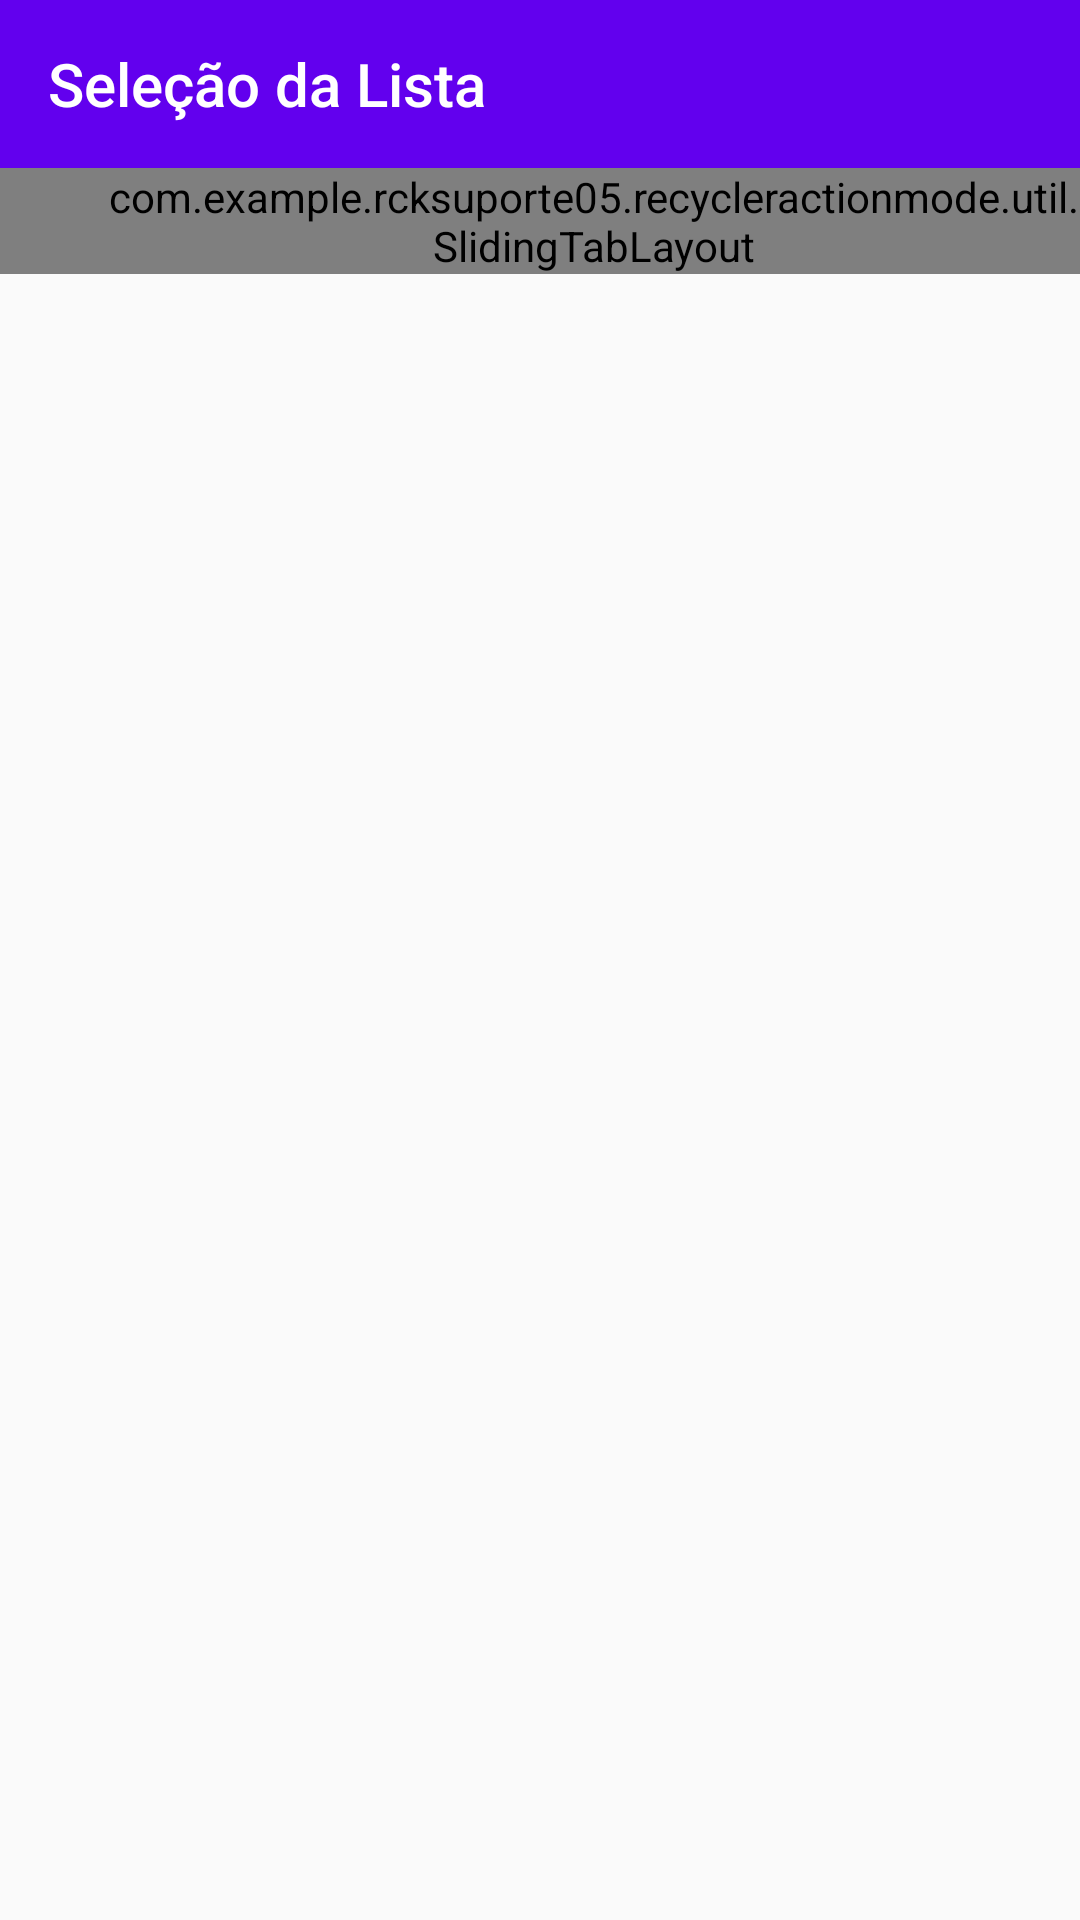

Here is an Android app screen rendered from its layout file. Give the layout XML and the strings, colors and styles it references.
<!-- AndroidManifest.xml: application theme AppTheme -->
<!-- res/layout/activity_tab.xml -->
<?xml version="1.0" encoding="utf-8"?>
<LinearLayout xmlns:android="http://schemas.android.com/apk/res/android"
    xmlns:app="http://schemas.android.com/apk/res-auto"
    xmlns:tools="http://schemas.android.com/tools"
    android:layout_width="match_parent"
    android:layout_height="match_parent"
    android:orientation="vertical"
    android:theme="@style/AppTheme"
    tools:context="com.example.rcksuporte05.recycleractionmode.Activitys.TabActivity">

    <android.support.v7.widget.Toolbar
        android:id="@+id/toolbar"
        android:layout_width="match_parent"
        android:layout_height="wrap_content"
        android:background="@color/colorPrimary"
        android:theme="@style/Base.ThemeOverlay.AppCompat.Dark.ActionBar"
        app:title="Seleção da Lista" />

    <com.example.rcksuporte05.recycleractionmode.util.SlidingTabLayout
        android:layout_width="match_parent"
        android:layout_height="wrap_content"
        android:clipToPadding="false"
        android:paddingLeft="36dp"
        android:paddingStart="36dp" />

    <android.support.v4.view.ViewPager
        android:id="@+id/viewPager"
        android:layout_width="match_parent"
        android:layout_height="match_parent" />
</LinearLayout>
<!-- resources referenced by this layout -->
<resources>
  <style name="AppTheme" parent="Theme.AppCompat.Light.NoActionBar">
          
          <item name="colorPrimary">@color/colorPrimary</item>
          <item name="colorPrimaryDark">@color/colorPrimaryDark</item>
          <item name="colorAccent">@color/colorAccent</item>
  
          <item name="windowActionModeOverlay">true</item>
  
          <item name="actionModeBackground">@color/colorAccent</item>
      </style>
  <!-- not gathered from this repository: default colours our renderer supplied (Android Studio template values) -->
  <color name="colorPrimary">#FF6200EE</color>
  <color name="colorPrimaryDark">#FF3700B3</color>
  <color name="colorAccent">#FF03DAC5</color>
</resources>
